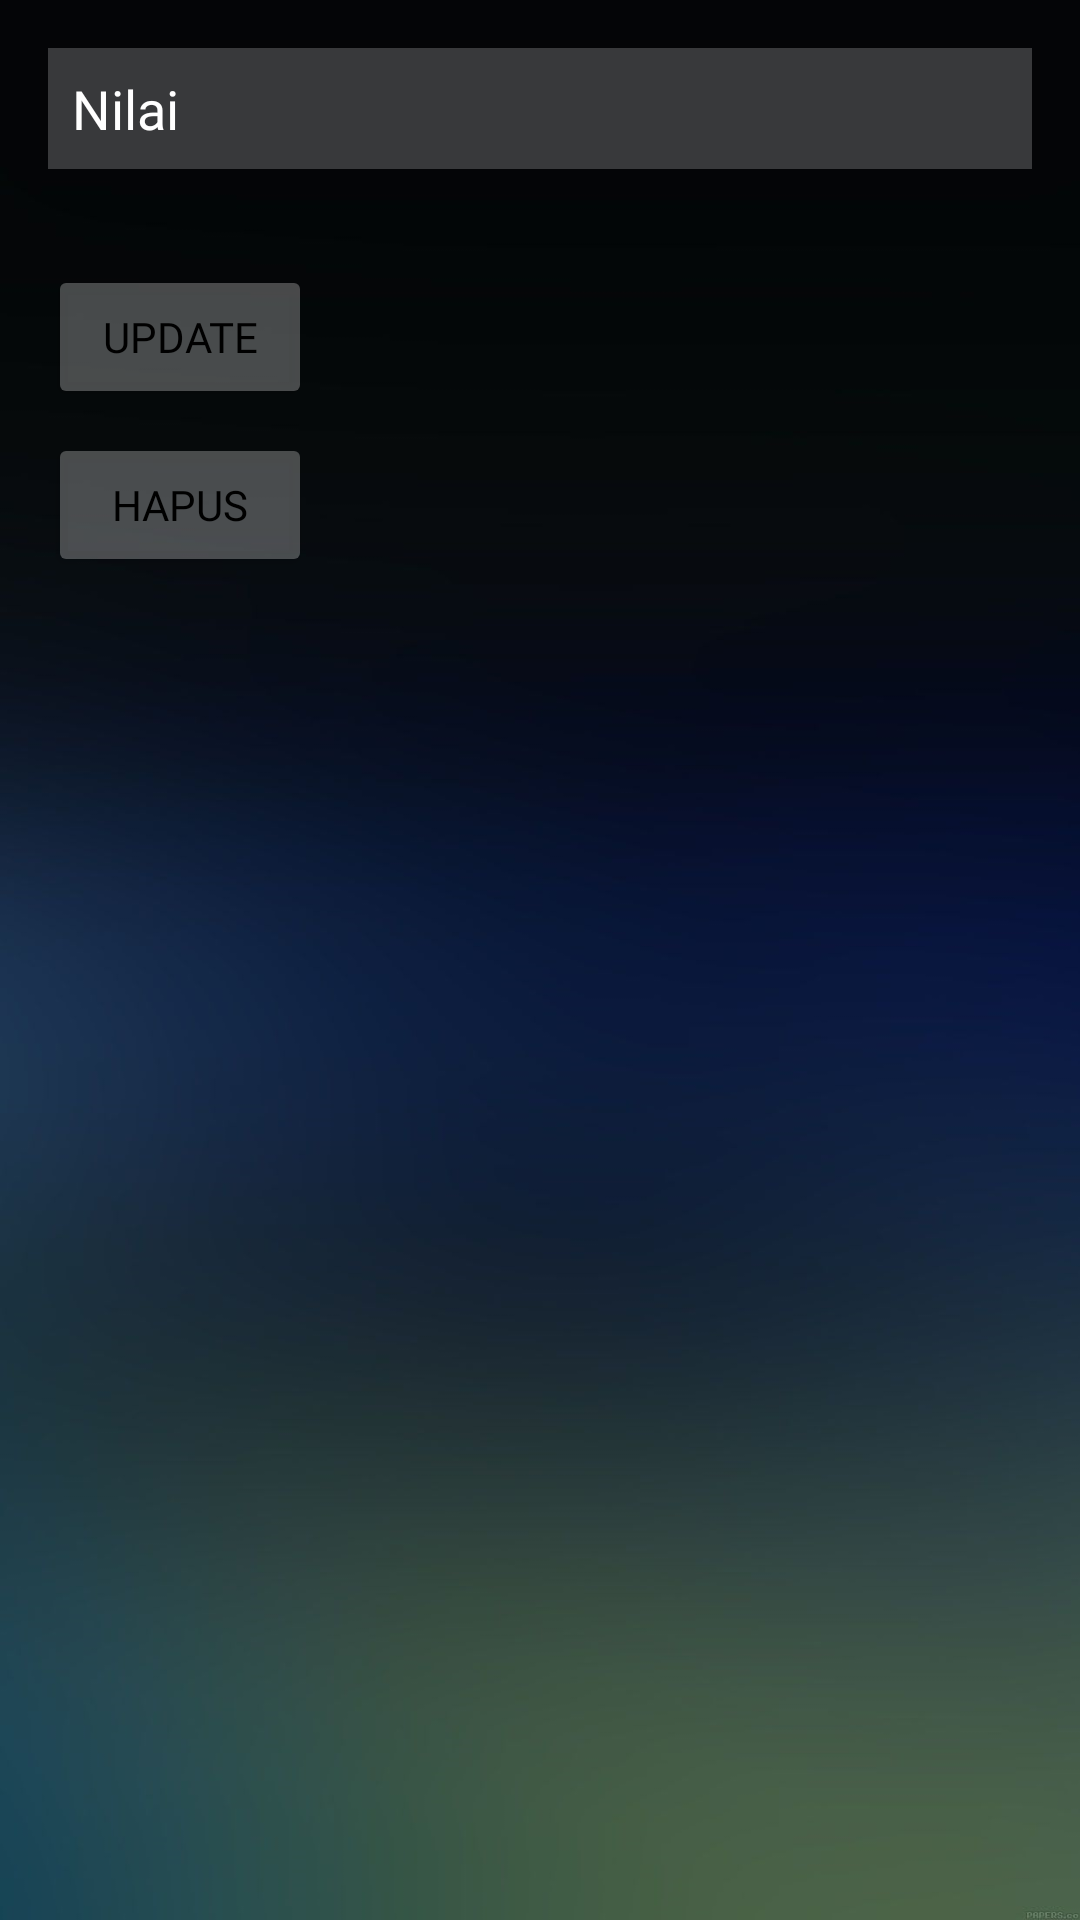

Produce the Android XML layout that renders to this screen, including the resource entries it uses.
<!-- AndroidManifest.xml: application theme Theme.UASS -->
<!-- res/layout/activity_update_hapus_nilai.xml -->
<RelativeLayout xmlns:android="http://schemas.android.com/apk/res/android"
    android:layout_width="match_parent"
    android:layout_height="match_parent"
    android:background="@drawable/imgbg"
    android:padding="16dp">

    <EditText
        android:id="@+id/editTextNilaiUpdate"
        android:layout_width="match_parent"
        android:layout_height="wrap_content"
        android:hint="Nilai"
        android:inputType="number"
        android:textColor="@color/white"
        android:fontFamily="@font/montserratlight"
        android:textColorHint="@color/white"
        android:background="#35ffffff"
        android:padding="8dp"
        android:layout_marginBottom="16dp"/>

    <Button
        android:id="@+id/buttonUpdateNilai"
        android:layout_width="wrap_content"
        android:layout_height="wrap_content"
        android:text="Update"
        android:layout_below="@id/editTextNilaiUpdate"
        android:textColor="@color/black"
        android:fontFamily="@font/montserratmedium"
        android:backgroundTint="#45ffffff"
        android:layout_marginTop="16dp"/>

    <Button
        android:id="@+id/buttonHapusNilai"
        android:layout_width="wrap_content"
        android:layout_height="wrap_content"
        android:text="Hapus"
        android:layout_below="@id/buttonUpdateNilai"
        android:textColor="@color/black"
        android:fontFamily="@font/montserratmedium"
        android:backgroundTint="#45ffffff"
        android:layout_marginTop="8dp"/>

</RelativeLayout>
<!-- resources referenced by this layout -->
<resources>
  <!-- drawable imgbg: png bitmap (drawable, 185343 bytes) -->
  <style name="Theme.UASS" parent="Base.Theme.UASS" />
  <style name="Base.Theme.UASS" parent="Theme.Material3.DayNight.NoActionBar">
          
          
      </style>
  <!-- not gathered from this repository: default colours our renderer supplied (Android Studio template values) -->
  <color name="black">#FF000000</color>
  <color name="white">#FFFFFFFF</color>
</resources>
